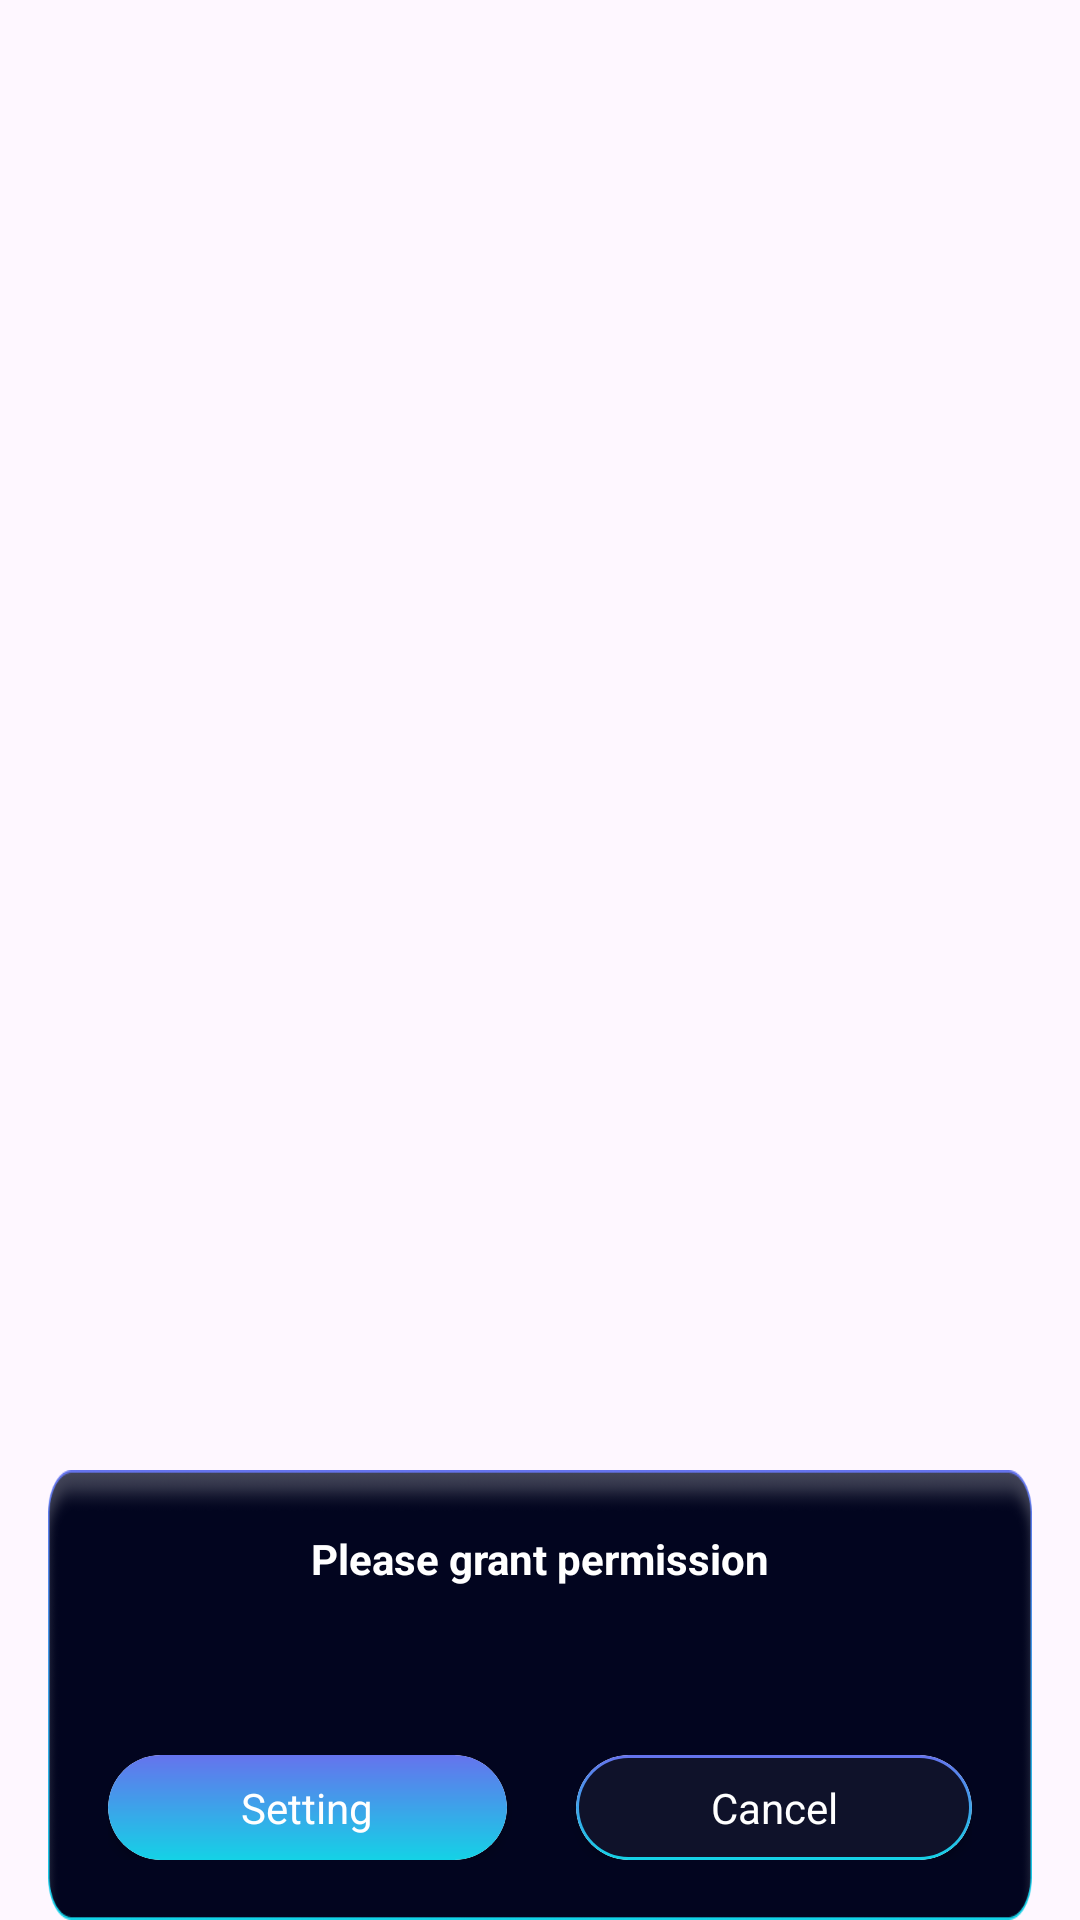

Produce the Android XML layout that renders to this screen, including the resource entries it uses.
<!-- AndroidManifest.xml: application theme Theme.ST046_AudioEditorandMusicEditor -->
<!-- res/layout/dialog_permisson.xml -->
<?xml version="1.0" encoding="utf-8"?>
<androidx.constraintlayout.widget.ConstraintLayout
    xmlns:app="http://schemas.android.com/apk/res-auto"
    xmlns:android="http://schemas.android.com/apk/res/android"
    xmlns:tools="http://schemas.android.com/tools"
    android:layout_width="match_parent"
    android:layout_height="wrap_content"
    >

    <androidx.constraintlayout.widget.ConstraintLayout
        android:layout_marginHorizontal="16dp"
        app:cardCornerRadius="10dp"
        android:layout_width="match_parent"
        android:layout_height="150dp"
        app:layout_constraintBottom_toBottomOf="parent"
        app:layout_constraintEnd_toEndOf="parent"
        app:layout_constraintStart_toStartOf="parent">

        <androidx.constraintlayout.widget.ConstraintLayout
            android:background="@drawable/backbong"
            android:layout_width="match_parent"
            android:layout_height="match_parent"
            android:layout_gravity="center"

            android:orientation="vertical"
            android:padding="20dp"
            app:layout_constraintEnd_toEndOf="parent"
            app:layout_constraintStart_toStartOf="parent">

            <TextView
                android:id="@+id/message"
                android:textColor="@color/white"
                android:layout_width="match_parent"
                android:layout_height="wrap_content"
                android:layout_gravity="center"
                android:gravity="center"
                android:text="@string/please_grant_permission"
                android:textSize="14dp"
                android:textStyle="bold"
                app:layout_constraintEnd_toEndOf="parent"
                app:layout_constraintStart_toStartOf="parent"
                app:layout_constraintTop_toTopOf="parent" />

            <androidx.constraintlayout.widget.ConstraintLayout
                android:layout_width="match_parent"
                android:layout_height="wrap_content"
                app:layout_constraintBottom_toBottomOf="parent"
                app:layout_constraintEnd_toEndOf="parent"
                app:layout_constraintStart_toStartOf="parent">

                <androidx.cardview.widget.CardView
                    android:layout_width="133dp"
                    android:layout_height="35dp"
                    app:cardCornerRadius="100dp"
                    app:layout_constraintBottom_toBottomOf="parent"
                    app:layout_constraintStart_toStartOf="parent"
                    app:layout_constraintTop_toTopOf="parent">

                    <LinearLayout
                        android:layout_width="match_parent"
                        android:layout_height="match_parent"
                        android:background="@drawable/corlorbo">

                        <TextView
                            android:id="@+id/yes"
                            android:layout_width="match_parent"
                            android:layout_height="match_parent"
                            android:gravity="center"
                            android:text="@string/setting"
                            android:textColor="@color/white" />
                    </LinearLayout>

                </androidx.cardview.widget.CardView>

                <androidx.cardview.widget.CardView
                    android:layout_width="132dp"
                    android:layout_height="35dp"
                    app:cardCornerRadius="90dp"
                    app:layout_constraintBottom_toBottomOf="parent"
                    app:layout_constraintEnd_toEndOf="parent"
                    app:layout_constraintTop_toTopOf="parent">

                    <LinearLayout
                        android:layout_gravity="center"
                        android:layout_width="132dp"
                        android:layout_height="match_parent"
                        android:background="@drawable/vientex">

                        <TextView

                            android:id="@+id/no"
                            android:layout_width="match_parent"
                            android:layout_height="match_parent"
                            android:gravity="center"
                            android:text="@string/cancel"
                            android:textColor="@color/white" />
                    </LinearLayout>

                </androidx.cardview.widget.CardView>

            </androidx.constraintlayout.widget.ConstraintLayout>
        </androidx.constraintlayout.widget.ConstraintLayout>

    </androidx.constraintlayout.widget.ConstraintLayout>
</androidx.constraintlayout.widget.ConstraintLayout>
<!-- resources referenced by this layout -->
<resources>
  <color name="white">#FFFFFFFF</color>
  <!-- drawable backbong: png bitmap (drawable, 14919 bytes) -->
  <!-- drawable corlorbo (drawable) -->
  <shape xmlns:android="http://schemas.android.com/apk/res/android">
      <gradient
          android:startColor="#14D2E6"
          android:endColor="#6573ED"
          android:angle="90" />
  
      <corners
          android:radius="100dp" />
  </shape>
  <!-- drawable vientex (drawable) -->
  <?xml version="1.0" encoding="utf-8"?>
  <layer-list xmlns:android="http://schemas.android.com/apk/res/android">
      
      <item>
          <shape android:shape="rectangle">
              <gradient
                  android:startColor="#14D2E6"
                  android:endColor="#6573ED"
                  android:angle="90"/>
              <corners android:radius="100dp" />
          </shape>
      </item>
  
      
      <item android:left="1dp" android:top="1dp" android:right="1dp" android:bottom="1dp">
          <shape android:shape="rectangle">
              <solid android:color="#02051F" />
              <corners android:radius="100dp" />
          </shape>
      </item>
  
      
      <item android:left="1dp" android:top="1dp" android:right="1dp" android:bottom="1dp">
          <shape android:shape="rectangle">
              <solid android:color="#0DFFFFFF" />
              <corners android:radius="100dp" />
          </shape>
      </item>
  </layer-list>
  <string name="cancel">Cancel</string>
  <string name="please_grant_permission">Please grant permission</string>
  <string name="setting">Setting</string>
  <style name="Theme.ST046_AudioEditorandMusicEditor" parent="Base.Theme.ST046_AudioEditorandMusicEditor">
          <item name="android:windowTranslucentStatus">false</item>
          <item name="android:statusBarColor">@android:color/transparent</item>
      </style>
  <style name="Base.Theme.ST046_AudioEditorandMusicEditor" parent="Theme.Material3.DayNight.NoActionBar">
          <item name="android:windowTranslucentStatus">false</item>
          <item name="android:statusBarColor">@android:color/transparent</item>
      </style>
</resources>
